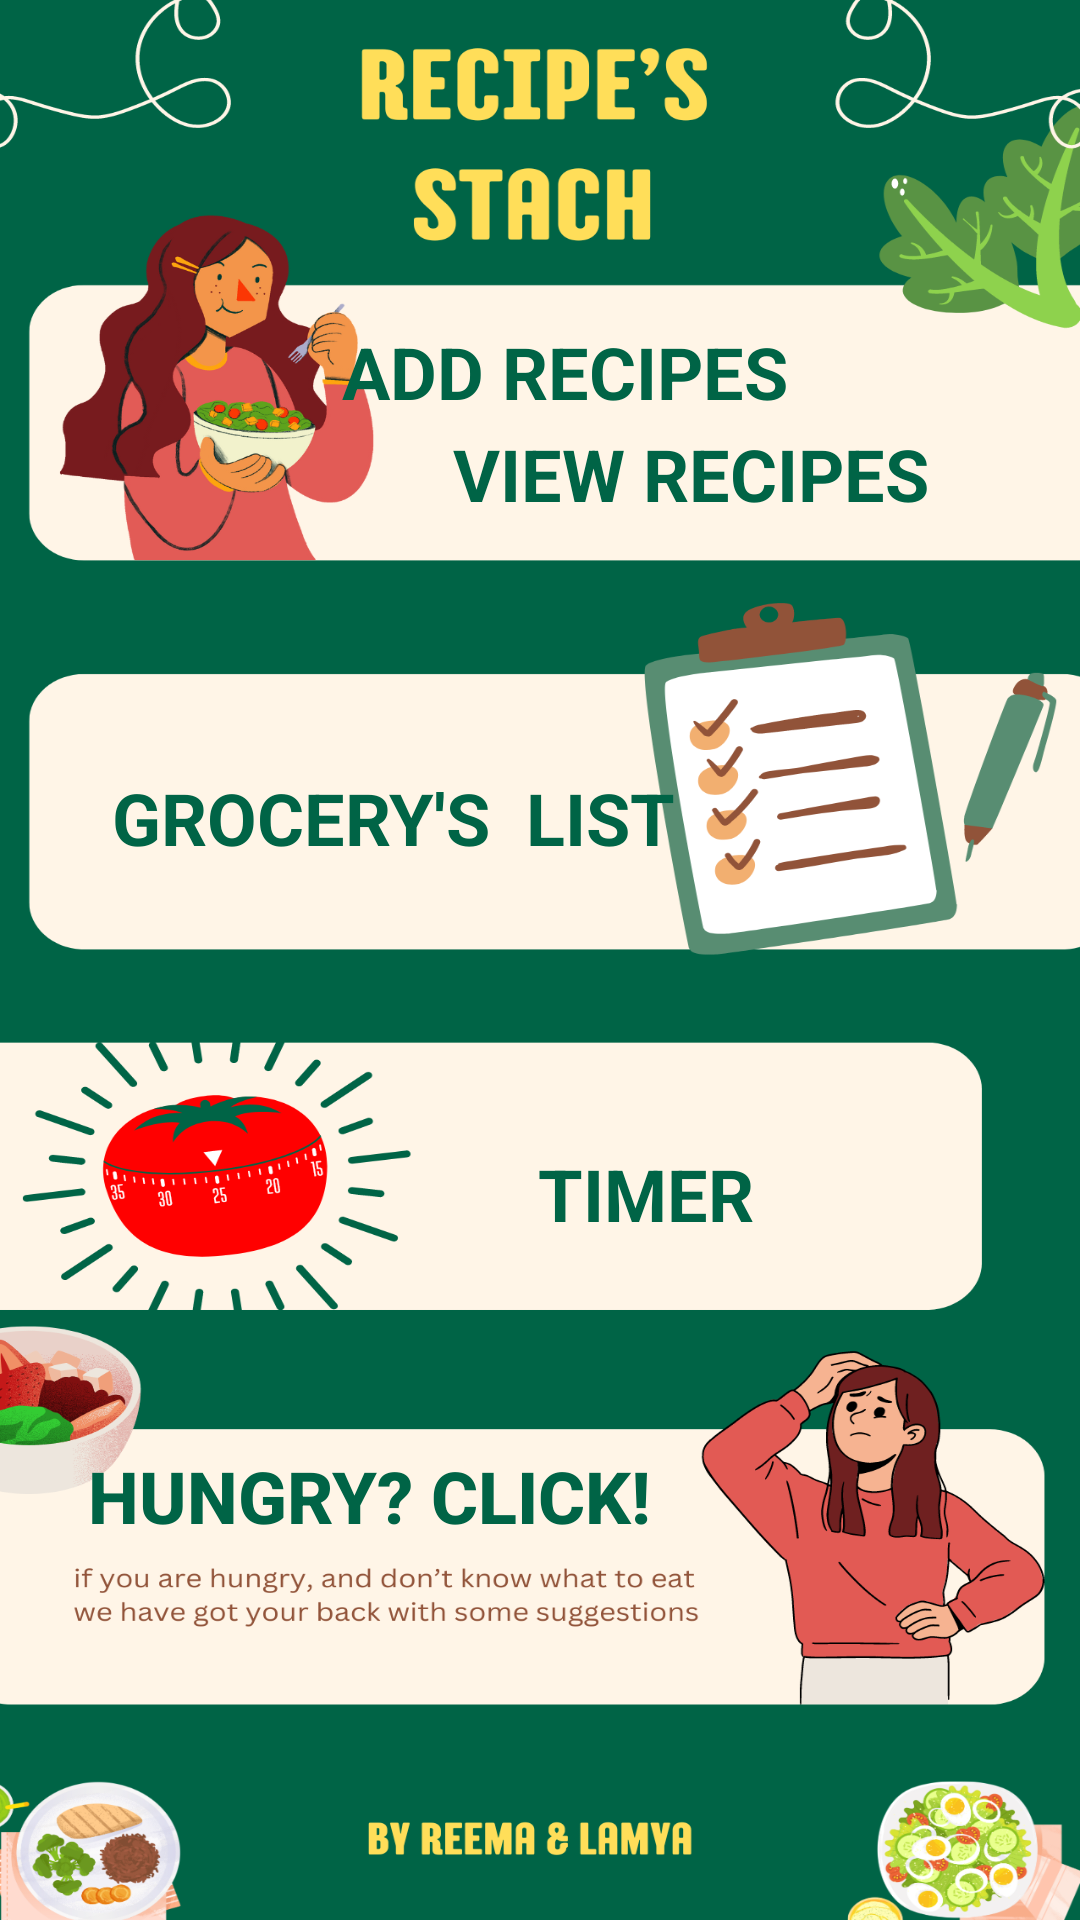

The Android layout XML behind this screen, and the referenced resources:
<!-- AndroidManifest.xml: application theme Theme.RECIPESTASH -->
<!-- res/layout/activity_main.xml -->
<?xml version="1.0" encoding="utf-8"?>
<androidx.constraintlayout.widget.ConstraintLayout xmlns:android="http://schemas.android.com/apk/res/android"
    xmlns:app="http://schemas.android.com/apk/res-auto"
    xmlns:tools="http://schemas.android.com/tools"
    android:id="@+id/main"
    android:layout_width="match_parent"
    android:layout_height="match_parent"
    tools:context=".MainActivity"
    android:background="@drawable/mainbg"
    >

    <Button
        android:id="@+id/SUG"
        android:layout_width="wrap_content"
        android:layout_height="wrap_content"
        android:background="#00FFFFFF"
        android:text="HUNGRY? CLICK!"
        android:textColor="#006446"
        android:textSize="24sp"
        android:textStyle="bold"
        app:layout_constraintBottom_toBottomOf="parent"
        app:layout_constraintEnd_toEndOf="parent"
        app:layout_constraintHorizontal_bias="0.168"
        app:layout_constraintStart_toStartOf="parent"
        app:layout_constraintTop_toTopOf="parent"
        app:layout_constraintVertical_bias="0.802" />

    <TextView
        android:id="@+id/TIMER"
        android:layout_width="wrap_content"
        android:layout_height="wrap_content"
        android:onClick="gotimer"
        android:text="TIMER"
        android:textColor="#006446"
        android:textSize="24sp"
        android:textStyle="bold"
        app:layout_constraintBottom_toBottomOf="parent"
        app:layout_constraintEnd_toEndOf="parent"
        app:layout_constraintHorizontal_bias="0.623"
        app:layout_constraintStart_toStartOf="parent"
        app:layout_constraintTop_toTopOf="parent"
        app:layout_constraintVertical_bias="0.628" />

    <TextView
        android:id="@+id/LIST"
        android:layout_width="wrap_content"
        android:layout_height="wrap_content"
        android:text="GROCERY'S  LIST"
        android:textColor="#006446"
        android:textSize="24sp"
        android:textStyle="bold"
        android:onClick="goToList"
        app:layout_constraintBottom_toBottomOf="parent"
        app:layout_constraintEnd_toEndOf="parent"
        app:layout_constraintHorizontal_bias="0.218"
        app:layout_constraintStart_toStartOf="parent"
        app:layout_constraintTop_toTopOf="parent"
        app:layout_constraintVertical_bias="0.422" />

    <TextView
        android:id="@+id/VIEW"
        android:layout_width="wrap_content"
        android:layout_height="wrap_content"
        android:text="VIEW RECIPES"
        android:textColor="#006446"
        android:textSize="24sp"
        android:textStyle="bold"
        app:layout_constraintBottom_toBottomOf="parent"
        app:layout_constraintEnd_toEndOf="parent"
        app:layout_constraintHorizontal_bias="0.75"
        app:layout_constraintStart_toStartOf="parent"
        app:layout_constraintTop_toTopOf="parent"
        app:layout_constraintVertical_bias="0.233" />

    <TextView
        android:id="@+id/ADD"
        android:layout_width="wrap_content"
        android:layout_height="wrap_content"
        android:text="ADD RECIPES"
        android:textColor="#006446"
        android:textSize="24sp"
        android:textStyle="bold"
        app:layout_constraintBottom_toBottomOf="parent"
        app:layout_constraintEnd_toEndOf="parent"
        app:layout_constraintHorizontal_bias="0.539"
        app:layout_constraintStart_toStartOf="parent"
        app:layout_constraintTop_toTopOf="parent"
        app:layout_constraintVertical_bias="0.177" />


</androidx.constraintlayout.widget.ConstraintLayout>
<!-- resources referenced by this layout -->
<resources>
  <!-- drawable mainbg: png bitmap (drawable, 481109 bytes) -->
  <style name="Theme.RECIPESTASH" parent="Base.Theme.RECIPESTASH" />
  <style name="Base.Theme.RECIPESTASH" parent="Theme.Material3.DayNight.NoActionBar">
          
          
      </style>
</resources>
